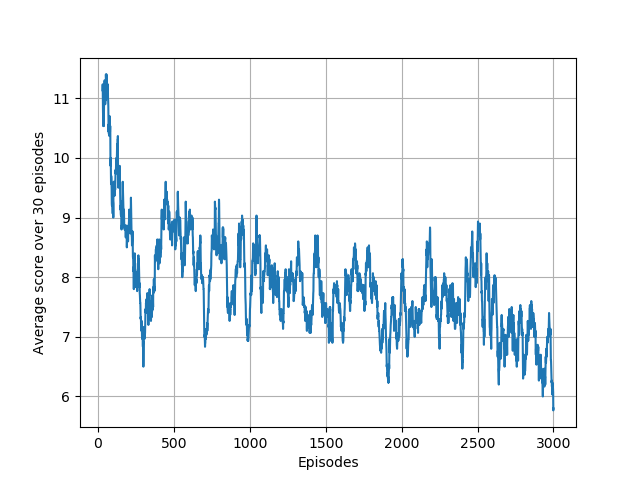

Source data for this figure (header and first rows):
1.000000000000000000e+00, 8.000000000000000000e+00, 0.000000000000000000e+00
2.000000000000000000e+00, 2.400000000000000000e+01, 0.000000000000000000e+00
3.000000000000000000e+00, 1.200000000000000000e+01, 0.000000000000000000e+00
4.000000000000000000e+00, 1.100000000000000000e+01, 0.000000000000000000e+00
5.000000000000000000e+00, 1.000000000000000000e+01, 0.000000000000000000e+00
6.000000000000000000e+00, 1.300000000000000000e+01, 0.000000000000000000e+00
7.000000000000000000e+00, 1.300000000000000000e+01, 0.000000000000000000e+00
8.000000000000000000e+00, 1.000000000000000000e+01, 0.000000000000000000e+00
9.000000000000000000e+00, 8.000000000000000000e+00, 0.000000000000000000e+00
1.000000000000000000e+01, 1.000000000000000000e+01, 0.000000000000000000e+00
1.100000000000000000e+01, 6.000000000000000000e+00, 0.000000000000000000e+00
1.200000000000000000e+01, 6.000000000000000000e+00, 0.000000000000000000e+00
1.300000000000000000e+01, 6.000000000000000000e+00, 0.000000000000000000e+00
1.400000000000000000e+01, 1.000000000000000000e+01, 0.000000000000000000e+00
1.500000000000000000e+01, 1.400000000000000000e+01, 0.000000000000000000e+00
1.600000000000000000e+01, 1.200000000000000000e+01, 0.000000000000000000e+00
1.700000000000000000e+01, 1.000000000000000000e+01, 0.000000000000000000e+00
1.800000000000000000e+01, 1.200000000000000000e+01, 0.000000000000000000e+00
1.900000000000000000e+01, 1.200000000000000000e+01, 0.000000000000000000e+00
2.000000000000000000e+01, 8.000000000000000000e+00, 0.000000000000000000e+00
2.100000000000000000e+01, 1.200000000000000000e+01, 0.000000000000000000e+00
2.200000000000000000e+01, 1.000000000000000000e+01, 0.000000000000000000e+00
2.300000000000000000e+01, 1.400000000000000000e+01, 0.000000000000000000e+00
2.400000000000000000e+01, 1.400000000000000000e+01, 0.000000000000000000e+00
2.500000000000000000e+01, 1.100000000000000000e+01, 0.000000000000000000e+00
2.600000000000000000e+01, 9.000000000000000000e+00, 0.000000000000000000e+00
2.700000000000000000e+01, 1.100000000000000000e+01, 0.000000000000000000e+00
2.800000000000000000e+01, 1.300000000000000000e+01, 0.000000000000000000e+00
2.900000000000000000e+01, 1.100000000000000000e+01, 0.000000000000000000e+00
3.000000000000000000e+01, 1.400000000000000000e+01, 0.000000000000000000e+00
3.100000000000000000e+01, 1.100000000000000000e+01, 0.000000000000000000e+00
3.200000000000000000e+01, 1.300000000000000000e+01, 0.000000000000000000e+00
3.300000000000000000e+01, 9.000000000000000000e+00, 0.000000000000000000e+00
3.400000000000000000e+01, 9.000000000000000000e+00, 0.000000000000000000e+00
3.500000000000000000e+01, 5.000000000000000000e+00, 0.000000000000000000e+00
3.600000000000000000e+01, 1.700000000000000000e+01, 0.000000000000000000e+00
3.700000000000000000e+01, 1.000000000000000000e+01, 0.000000000000000000e+00
3.800000000000000000e+01, 9.000000000000000000e+00, 0.000000000000000000e+00
3.900000000000000000e+01, 1.400000000000000000e+01, 0.000000000000000000e+00
4.000000000000000000e+01, 1.500000000000000000e+01, 7.283712285031183274e+04
4.100000000000000000e+01, 8.000000000000000000e+00, 4.515956207846289180e+04
4.200000000000000000e+01, 1.400000000000000000e+01, 2.606768517120292745e+04
4.300000000000000000e+01, 8.000000000000000000e+00, 2.047898663998691336e+04
4.400000000000000000e+01, 1.000000000000000000e+01, 1.454806028727117518e+04
4.500000000000000000e+01, 1.200000000000000000e+01, 1.058201853188171299e+04
4.600000000000000000e+01, 7.000000000000000000e+00, 9.157743834275272093e+03
4.700000000000000000e+01, 5.000000000000000000e+00, 9.115973270307873463e+03
4.800000000000000000e+01, 1.200000000000000000e+01, 6.552188859040226816e+03
4.900000000000000000e+01, 1.400000000000000000e+01, 6.034834566318508223e+03
5.000000000000000000e+01, 1.000000000000000000e+01, 5.224643472348849173e+03
5.100000000000000000e+01, 1.000000000000000000e+01, 4.847755172057723030e+03
5.200000000000000000e+01, 2.300000000000000000e+01, 4.383990175131349133e+03
5.300000000000000000e+01, 1.200000000000000000e+01, 3.741894859773140979e+03
5.400000000000000000e+01, 6.000000000000000000e+00, 3.639014460243455687e+03
5.500000000000000000e+01, 1.800000000000000000e+01, 2.966812666364006873e+03
5.600000000000000000e+01, 1.200000000000000000e+01, 2.901127107135506776e+03
5.700000000000000000e+01, 7.000000000000000000e+00, 2.630226500092631795e+03
5.800000000000000000e+01, 1.100000000000000000e+01, 2.444566998096437601e+03
5.900000000000000000e+01, 9.000000000000000000e+00, 2.131180601461519473e+03
6.000000000000000000e+01, 1.300000000000000000e+01, 2.483336245971682729e+03
6.100000000000000000e+01, 1.400000000000000000e+01, 2.289995387207844033e+03
... 2,939 more rows
